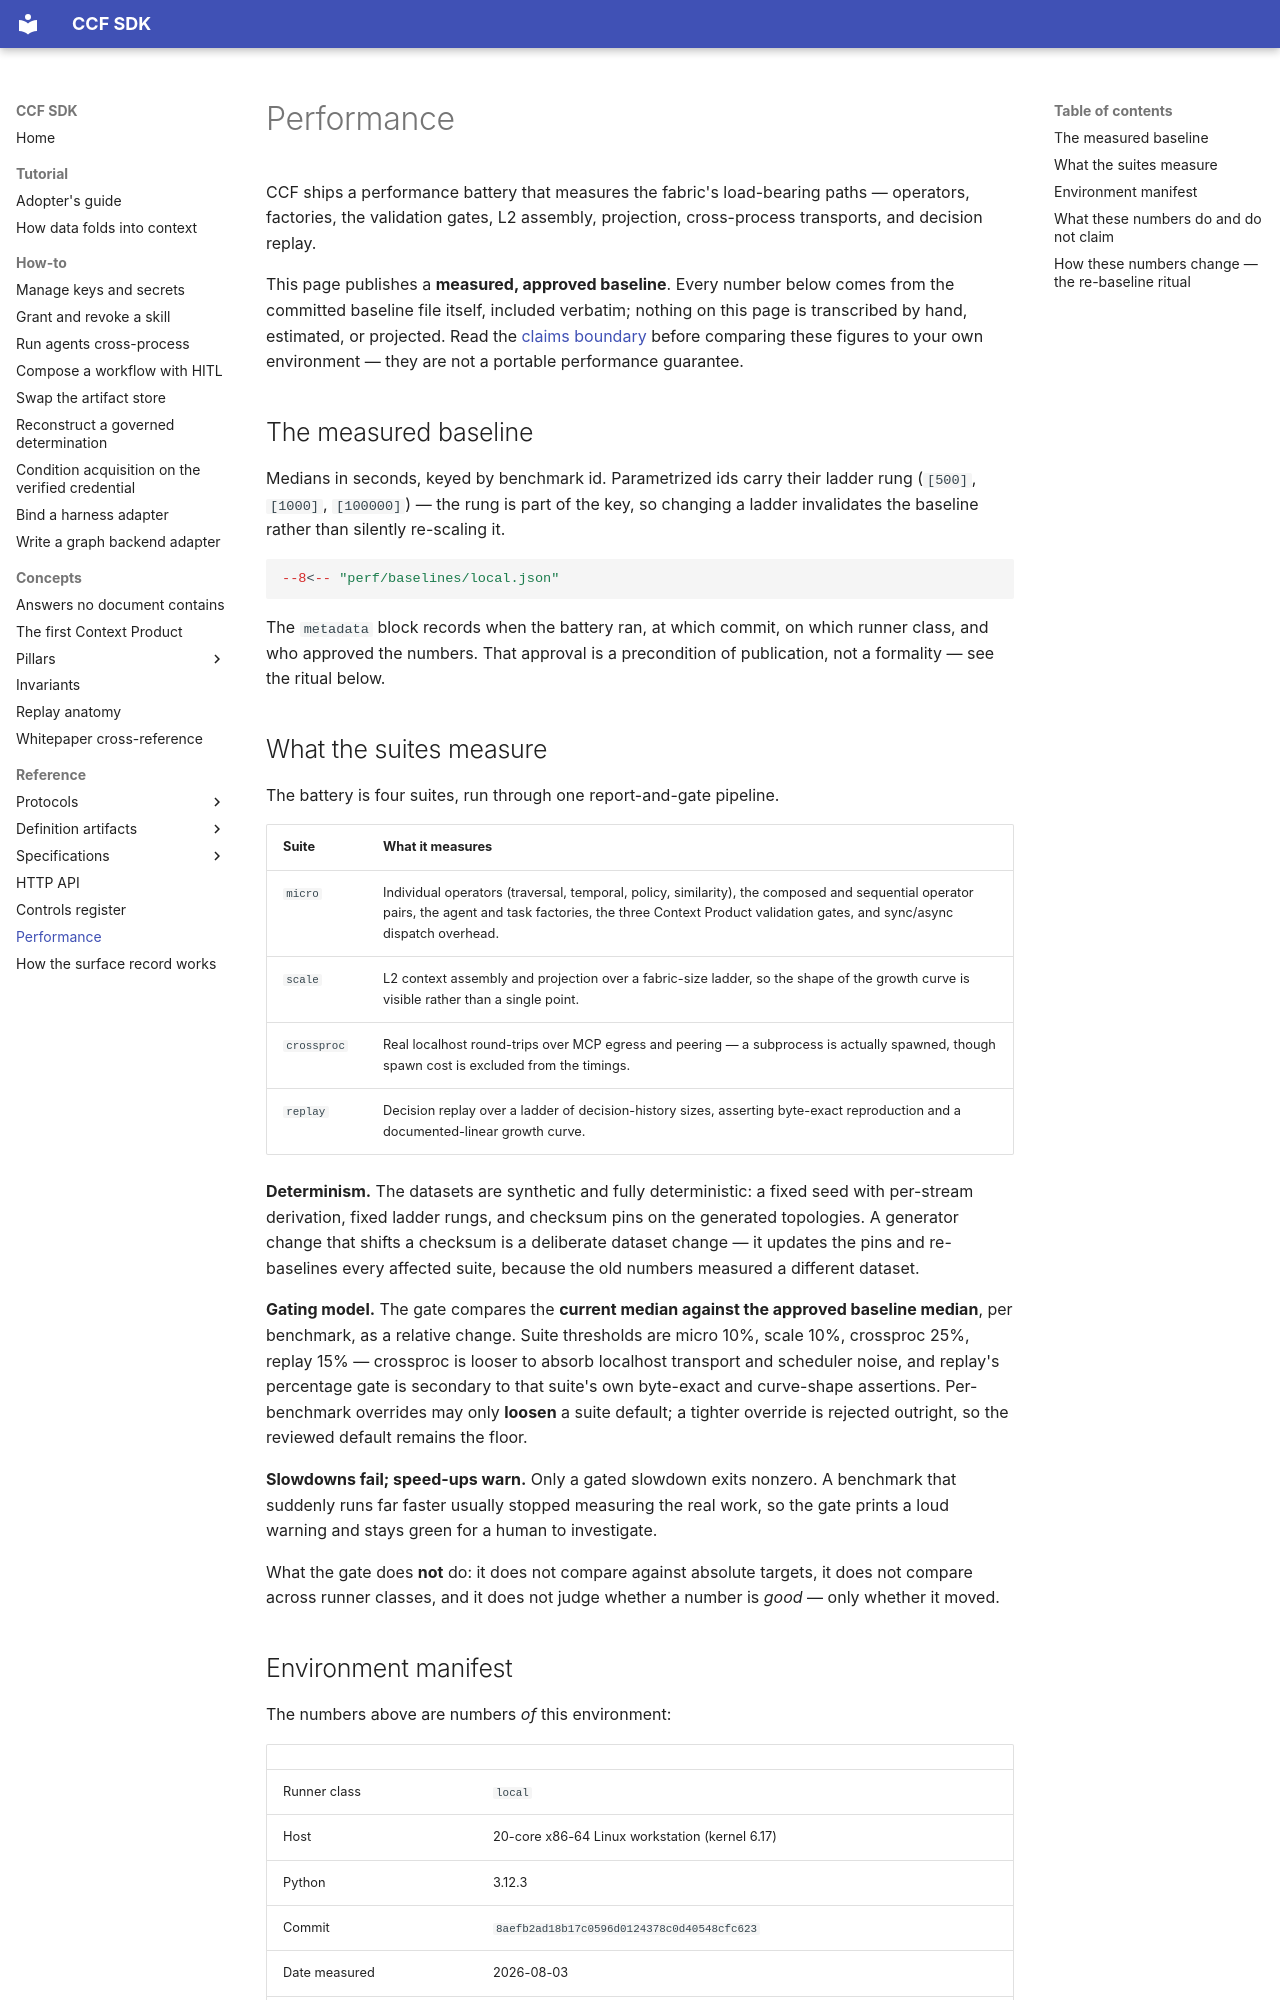

repository: scorpioanil-GCP/ccf_demo · page: reference/performance/index.html · generator: mkdocs

# Performance

CCF ships a performance battery that measures the fabric's load-bearing paths —
operators, factories, the validation gates, L2 assembly, projection, cross-process
transports, and decision replay.

This page publishes a **measured, approved baseline**. Every number below comes from
the committed baseline file itself, included verbatim; nothing on this page is
transcribed by hand, estimated, or projected. Read the
[claims boundary](#what-these-numbers-do-and-do-not-claim) before comparing these
figures to your own environment — they are not a portable performance guarantee.

## The measured baseline

Medians in seconds, keyed by benchmark id. Parametrized ids carry their ladder rung
(`[500]`, `[1000]`, `[100000]`) — the rung is part of the key, so changing a ladder
invalidates the baseline rather than silently re-scaling it.

```json
--8<-- "perf/baselines/local.json"
```

The `metadata` block records when the battery ran, at which commit, on which runner
class, and who approved the numbers. That approval is a precondition of publication,
not a formality — see the ritual below.

## What the suites measure

The battery is four suites, run through one report-and-gate pipeline.

| Suite | What it measures |
| --- | --- |
| `micro` | Individual operators (traversal, temporal, policy, similarity), the composed and sequential operator pairs, the agent and task factories, the three Context Product validation gates, and sync/async dispatch overhead. |
| `scale` | L2 context assembly and projection over a fabric-size ladder, so the shape of the growth curve is visible rather than a single point. |
| `crossproc` | Real localhost round-trips over MCP egress and peering — a subprocess is actually spawned, though spawn cost is excluded from the timings. |
| `replay` | Decision replay over a ladder of decision-history sizes, asserting byte-exact reproduction and a documented-linear growth curve. |

**Determinism.** The datasets are synthetic and fully deterministic: a fixed seed with
per-stream derivation, fixed ladder rungs, and checksum pins on the generated
topologies. A generator change that shifts a checksum is a deliberate dataset change —
it updates the pins and re-baselines every affected suite, because the old numbers
measured a different dataset.

**Gating model.** The gate compares the **current median against the approved baseline
median**, per benchmark, as a relative change. Suite thresholds are micro 10%, scale
10%, crossproc 25%, replay 15% — crossproc is looser to absorb localhost transport and
scheduler noise, and replay's percentage gate is secondary to that suite's own
byte-exact and curve-shape assertions. Per-benchmark overrides may only **loosen** a
suite default; a tighter override is rejected outright, so the reviewed default remains
the floor.

**Slowdowns fail; speed-ups warn.** Only a gated slowdown exits nonzero. A benchmark
that suddenly runs far faster usually stopped measuring the real work, so the gate
prints a loud warning and stays green for a human to investigate.

What the gate does **not** do: it does not compare against absolute targets, it does not
compare across runner classes, and it does not judge whether a number is *good* — only
whether it moved.
